2-way image classification set "Parkinsons-disease-prediction-using-CNN-main" from GitHub (AmanK1203/Parkinsons-disease); label vocabulary: healthy, Parkinsons.

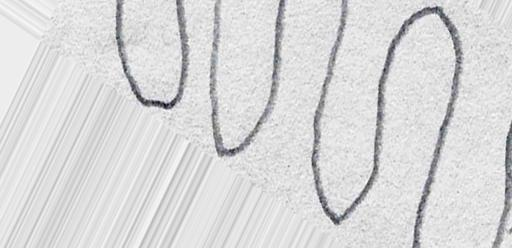
Label: Parkinsons

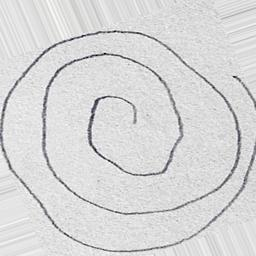
Label: healthy

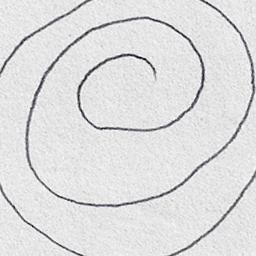
Label: healthy

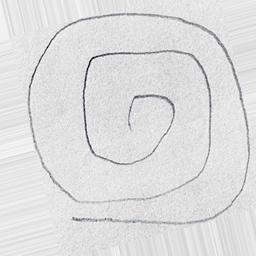
Label: healthy

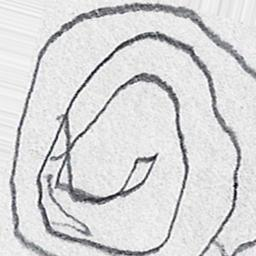
Label: Parkinsons

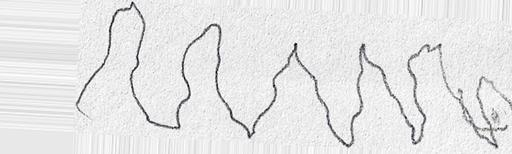
Label: Parkinsons
